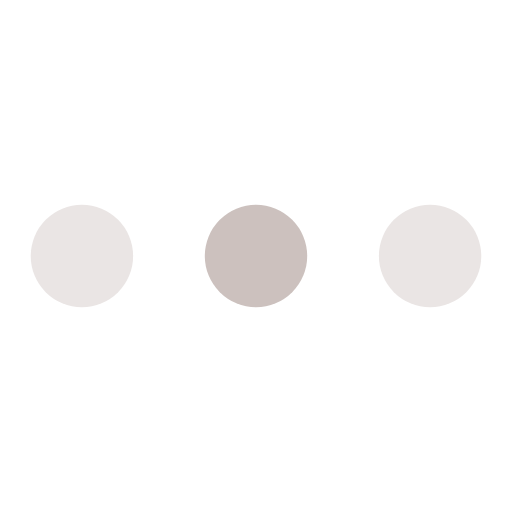
t = 0.00 s
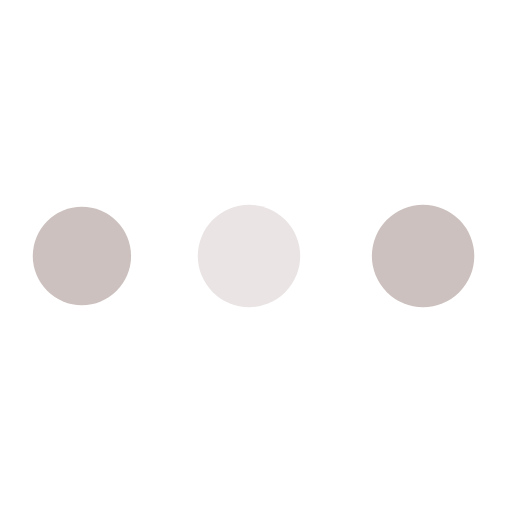
t = 0.43 s
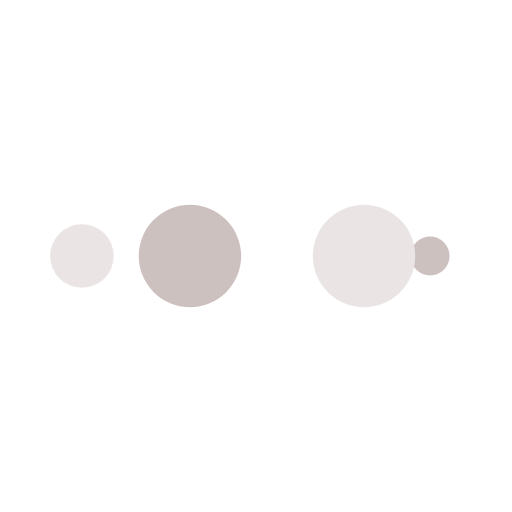
t = 0.72 s
t = 1.15 s: frame unchanged from t = 0.00 s, image omitted
t = 1.58 s: frame unchanged from t = 0.43 s, image omitted
t = 1.87 s: frame unchanged from t = 0.72 s, image omitted

The animated SVG that drew these frames (rendered in a browser with its animation timeline set to each time). Animation: 10 SMIL elements (animate=10); one cycle of 2.30 s, repeats indefinitely.

<svg width="200px"  height="200px"  xmlns="http://www.w3.org/2000/svg" viewBox="0 0 100 100" preserveAspectRatio="xMidYMid" class="lds-ellipsis" style="background: none;">
    <!--circle(cx="16",cy="50",r="10")-->
    <circle cx="84" cy="50" r="0" fill="#eae5e4">
      <animate attributeName="r" values="10;0;0;0;0" keyTimes="0;0.25;0.5;0.75;1" keySplines="0 0.5 0.5 1;0 0.5 0.5 1;0 0.5 0.5 1;0 0.5 0.5 1" calcMode="spline" dur="2.3s" repeatCount="indefinite" begin="0s"></animate>
      <animate attributeName="cx" values="84;84;84;84;84" keyTimes="0;0.25;0.5;0.75;1" keySplines="0 0.5 0.5 1;0 0.5 0.5 1;0 0.5 0.5 1;0 0.5 0.5 1" calcMode="spline" dur="2.3s" repeatCount="indefinite" begin="0s"></animate>
    </circle>
    <circle cx="25.0295" cy="50" r="10" fill="#ccc1be">
      <animate attributeName="r" values="0;10;10;10;0" keyTimes="0;0.25;0.5;0.75;1" keySplines="0 0.5 0.5 1;0 0.5 0.5 1;0 0.5 0.5 1;0 0.5 0.5 1" calcMode="spline" dur="2.3s" repeatCount="indefinite" begin="-1.15s"></animate>
      <animate attributeName="cx" values="16;16;50;84;84" keyTimes="0;0.25;0.5;0.75;1" keySplines="0 0.5 0.5 1;0 0.5 0.5 1;0 0.5 0.5 1;0 0.5 0.5 1" calcMode="spline" dur="2.3s" repeatCount="indefinite" begin="-1.15s"></animate>
    </circle>
    <circle cx="16" cy="50" r="2.65574" fill="#eae5e4">
      <animate attributeName="r" values="0;10;10;10;0" keyTimes="0;0.25;0.5;0.75;1" keySplines="0 0.5 0.5 1;0 0.5 0.5 1;0 0.5 0.5 1;0 0.5 0.5 1" calcMode="spline" dur="2.3s" repeatCount="indefinite" begin="-0.575s"></animate>
      <animate attributeName="cx" values="16;16;50;84;84" keyTimes="0;0.25;0.5;0.75;1" keySplines="0 0.5 0.5 1;0 0.5 0.5 1;0 0.5 0.5 1;0 0.5 0.5 1" calcMode="spline" dur="2.3s" repeatCount="indefinite" begin="-0.575s"></animate>
    </circle>
    <circle cx="84" cy="50" r="7.34426" fill="#ccc1be">
      <animate attributeName="r" values="0;10;10;10;0" keyTimes="0;0.25;0.5;0.75;1" keySplines="0 0.5 0.5 1;0 0.5 0.5 1;0 0.5 0.5 1;0 0.5 0.5 1" calcMode="spline" dur="2.3s" repeatCount="indefinite" begin="0s"></animate>
      <animate attributeName="cx" values="16;16;50;84;84" keyTimes="0;0.25;0.5;0.75;1" keySplines="0 0.5 0.5 1;0 0.5 0.5 1;0 0.5 0.5 1;0 0.5 0.5 1" calcMode="spline" dur="2.3s" repeatCount="indefinite" begin="0s"></animate>
    </circle>
    <circle cx="59.0295" cy="50" r="10" fill="#eae5e4">
      <animate attributeName="r" values="0;0;10;10;10" keyTimes="0;0.25;0.5;0.75;1" keySplines="0 0.5 0.5 1;0 0.5 0.5 1;0 0.5 0.5 1;0 0.5 0.5 1" calcMode="spline" dur="2.3s" repeatCount="indefinite" begin="0s"></animate>
      <animate attributeName="cx" values="16;16;16;50;84" keyTimes="0;0.25;0.5;0.75;1" keySplines="0 0.5 0.5 1;0 0.5 0.5 1;0 0.5 0.5 1;0 0.5 0.5 1" calcMode="spline" dur="2.3s" repeatCount="indefinite" begin="0s"></animate>
    </circle>
  </svg>
